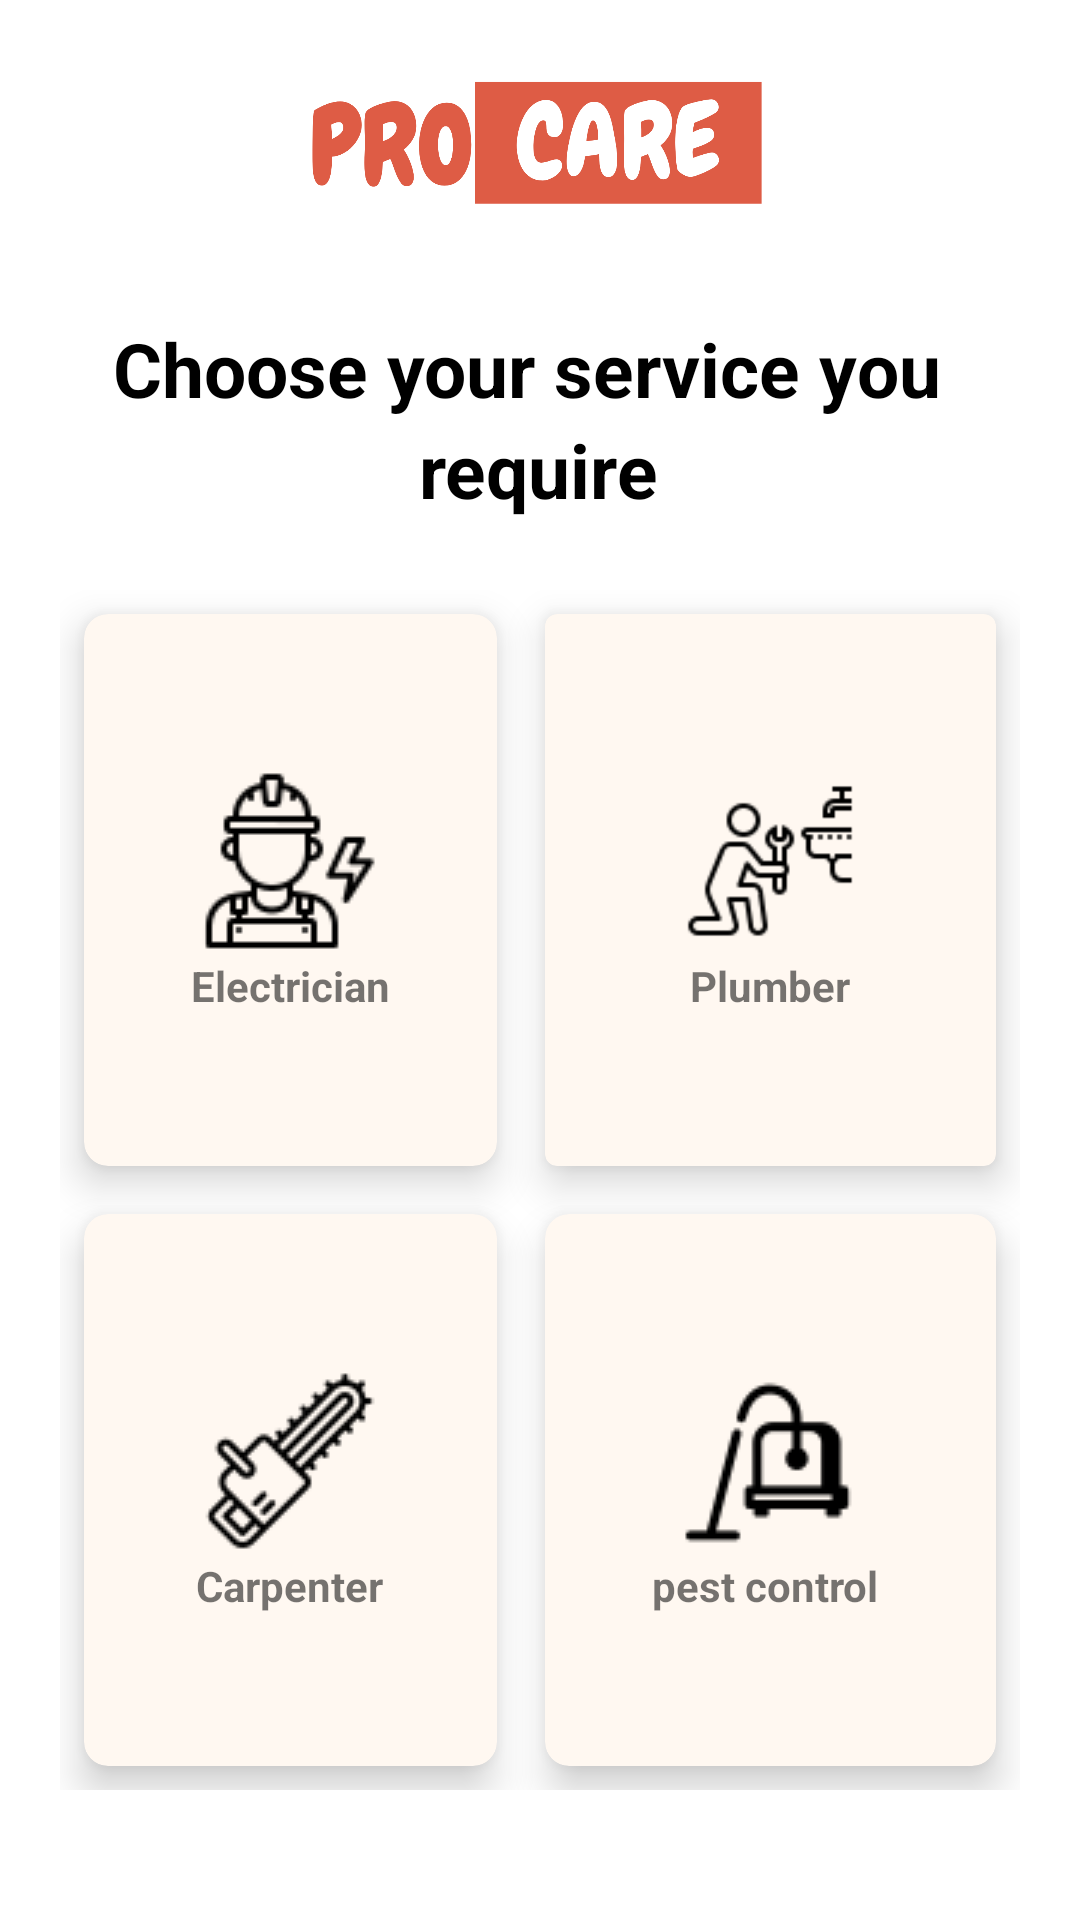

Produce the Android XML layout that renders to this screen, including the resource entries it uses.
<!-- AndroidManifest.xml: application theme Theme.Procare -->
<!-- res/layout/fragment_home.xml -->
<?xml version="1.0" encoding="utf-8"?>
<FrameLayout xmlns:android="http://schemas.android.com/apk/res/android"
    xmlns:app="http://schemas.android.com/apk/res-auto"
    xmlns:tools="http://schemas.android.com/tools"
    android:layout_width="match_parent"
    android:layout_height="match_parent"
    tools:context="com.mohan.procare.HomeFragment">

    

    <androidx.constraintlayout.widget.ConstraintLayout
        android:layout_width="match_parent"
        android:layout_height="match_parent"
        android:layout_margin="20dp"
        >


        <ImageView
            android:layout_width="200dp"
            android:layout_height="50dp"
            app:layout_constraintBottom_toBottomOf="parent"
            android:src="@drawable/logo"
            app:layout_constraintEnd_toEndOf="parent"
            app:layout_constraintHorizontal_bias="0.497"
            app:layout_constraintStart_toStartOf="parent"
            app:layout_constraintTop_toTopOf="parent"
            app:layout_constraintVertical_bias="0.004"
           />

        <TextView
            android:id="@+id/textView"
            android:layout_width="wrap_content"
            android:layout_height="wrap_content"
            android:text="Choose your service you "
            android:textColor="@color/black"
            android:textSize="25dp"
            android:textStyle="bold"
            app:layout_constraintBottom_toBottomOf="parent"
            app:layout_constraintEnd_toEndOf="parent"
            app:layout_constraintHorizontal_bias="0.466"
            app:layout_constraintStart_toStartOf="parent"
            app:layout_constraintTop_toTopOf="parent"
            app:layout_constraintVertical_bias="0.152" />

        <TextView
            android:id="@+id/textView8"
            android:layout_width="wrap_content"
            android:layout_height="wrap_content"
            android:text="require"
            android:textColor="@color/black"
            android:textSize="25dp"
            android:textStyle="bold"
            app:layout_constraintBottom_toBottomOf="parent"
            app:layout_constraintEnd_toEndOf="parent"
            app:layout_constraintHorizontal_bias="0.498"
            app:layout_constraintStart_toStartOf="parent"
            app:layout_constraintTop_toBottomOf="@+id/textView"
            app:layout_constraintVertical_bias="0.0" />






        <RelativeLayout
            android:layout_width="match_parent"
            android:layout_height="400dp"
            app:layout_constraintBottom_toBottomOf="parent"
            app:layout_constraintTop_toBottomOf="@+id/textView8"
            tools:ignore="MissingConstraints"
            tools:layout_editor_absoluteX="0dp">

            <GridLayout
                android:layout_width="match_parent"
                android:layout_height="match_parent"
                android:columnCount="2"
                android:rowCount="2">

                <androidx.cardview.widget.CardView
                    android:id="@+id/electrician"
                    android:layout_width="wrap_content"
                    android:layout_height="wrap_content"
                    android:layout_row="0"
                    android:layout_rowWeight="1"
                    android:layout_column="0"
                    android:layout_columnWeight="1"
                    android:layout_gravity="fill"
                    android:layout_margin="8dp"
                    app:cardBackgroundColor="#fff8f1"
                    app:cardCornerRadius="8dp"
                    app:cardElevation="8dp">

                    <LinearLayout
                        android:layout_width="wrap_content"
                        android:layout_height="wrap_content"
                        android:layout_gravity="center_horizontal|center_vertical"
                        android:gravity="center"
                        android:orientation="vertical">

                        <ImageView
                            android:layout_width="wrap_content"
                            android:layout_height="wrap_content"
                            android:src="@drawable/electrician" />

                        <TextView
                            android:layout_width="wrap_content"
                            android:layout_height="wrap_content"
                            android:text="Electrician"
                            android:textAlignment="center"
                            android:textStyle="bold" />
                    </LinearLayout>
                </androidx.cardview.widget.CardView>

                <androidx.cardview.widget.CardView
                    android:id="@+id/plumber"
                    android:layout_width="wrap_content"
                    android:layout_height="wrap_content"
                    android:layout_row="0"
                    android:layout_rowWeight="1"
                    android:layout_column="1"
                    android:layout_columnWeight="1"
                    android:layout_gravity="fill"
                    android:layout_margin="8dp"
                    android:layout_marginStart="8dp"
                    android:layout_marginTop="8dp"
                    android:layout_marginEnd="8dp"
                    android:layout_marginBottom="8dp"
                    android:background="@drawable/card_border"
                    app:cardBackgroundColor="#fff8f1"
                    app:cardCornerRadius="4dp"
                    app:cardElevation="8dp">

                    <LinearLayout
                        android:layout_width="wrap_content"
                        android:layout_height="wrap_content"
                        android:layout_gravity="center_horizontal|center_vertical"
                        android:gravity="center"
                        android:orientation="vertical">

                        <ImageView
                            android:layout_width="64dp"
                            android:layout_height="64dp"
                            android:src="@drawable/plumber" />

                        <TextView
                            android:layout_width="wrap_content"
                            android:layout_height="wrap_content"
                            android:text="Plumber"
                            android:textAlignment="center"
                            android:textStyle="bold" />
                    </LinearLayout>
                </androidx.cardview.widget.CardView>

                <androidx.cardview.widget.CardView
                    android:id="@+id/carpenter"
                    android:layout_width="wrap_content"
                    android:layout_height="wrap_content"
                    android:layout_row="1"
                    android:layout_rowWeight="1"
                    android:layout_column="0"
                    android:layout_columnWeight="1"
                    android:layout_gravity="fill"
                    android:layout_margin="8dp"
                    android:layout_marginStart="8dp"
                    android:layout_marginTop="8dp"
                    android:layout_marginEnd="8dp"
                    android:layout_marginBottom="8dp"
                    app:cardBackgroundColor="#fff8f1"
                    app:cardCornerRadius="8dp"
                    app:cardElevation="8dp">

                    <LinearLayout
                        android:layout_width="wrap_content"
                        android:layout_height="wrap_content"
                        android:layout_gravity="center_horizontal|center_vertical"
                        android:gravity="center"
                        android:orientation="vertical">

                        <ImageView
                            android:layout_width="wrap_content"
                            android:layout_height="wrap_content"
                            android:src="@drawable/carpenter" />

                        <TextView
                            android:layout_width="wrap_content"
                            android:layout_height="wrap_content"
                            android:text="Carpenter"
                            android:textAlignment="center"
                            android:textStyle="bold" />
                    </LinearLayout>
                </androidx.cardview.widget.CardView>

                <androidx.cardview.widget.CardView
                    android:id="@+id/pestcontrol"
                    android:layout_width="wrap_content"
                    android:layout_height="wrap_content"
                    android:layout_row="1"
                    android:layout_rowWeight="1"
                    android:layout_column="1"
                    android:layout_columnWeight="1"
                    android:layout_gravity="fill"
                    android:layout_margin="8dp"
                    android:layout_marginStart="8dp"
                    android:layout_marginTop="8dp"
                    android:layout_marginEnd="8dp"
                    android:layout_marginBottom="8dp"
                    app:cardBackgroundColor="#fff8f1"
                    app:cardCornerRadius="8dp"
                    app:cardElevation="8dp">

                    <LinearLayout
                        android:layout_width="wrap_content"
                        android:layout_height="wrap_content"
                        android:layout_gravity="center_horizontal|center_vertical"
                        android:gravity="center"
                        android:orientation="vertical">

                        <ImageView
                            android:layout_width="wrap_content"
                            android:layout_height="wrap_content"
                            android:src="@drawable/pestcontrol" />

                        <TextView
                            android:layout_width="wrap_content"
                            android:layout_height="wrap_content"
                            android:text="pest control "
                            android:textAlignment="center"
                            android:textStyle="bold" />
                    </LinearLayout>
                </androidx.cardview.widget.CardView>


            </GridLayout>
        </RelativeLayout>
    </androidx.constraintlayout.widget.ConstraintLayout>



</FrameLayout>
<!-- resources referenced by this layout -->
<resources>
  <color name="black">#FF000000</color>
  <!-- drawable card_border (drawable) -->
  <?xml version="1.0" encoding="utf-8"?>
  <shape xmlns:android="http://schemas.android.com/apk/res/android">
      <solid android:color="#fff8f1" /> 
      <stroke
          android:color="#ffa85a"
          android:width="8dp" /> 
      <corners android:radius="8dp" /> 
  </shape>
  <!-- drawable carpenter: png bitmap (drawable, 1330 bytes) -->
  <!-- drawable electrician: png bitmap (drawable, 1488 bytes) -->
  <!-- drawable logo: png bitmap (drawable, 37960 bytes) -->
  <!-- drawable pestcontrol: png bitmap (drawable, 1021 bytes) -->
  <!-- drawable plumber: png bitmap (drawable, 1531 bytes) -->
  <style name="Theme.Procare" parent="Base.Theme.Procare" />
  <style name="Base.Theme.Procare" parent="Theme.MaterialComponents.DayNight.DarkActionBar">
          
  
  
          <item name="colorPrimary">@color/orange</item>
          <item name="colorPrimaryVariant">@color/black1</item>
          <item name="colorOnPrimary">@color/white1</item>
  
  
          
      </style>
  <color name="orange">#fa7c59</color>
  <color name="black1">#ffde5c</color>
  <color name="white1">#ffffff</color>
</resources>
